9-way image classification set "Lemon_Dataset" from GitHub (pearlispearl/DeepLearning-Group2-LemonLeafDisease); label vocabulary: anthracnose, bacterial blight, citrus canker, curl virus, deficiency leaf, dry leaf, healthy leaf, sooty mould, spider mites.

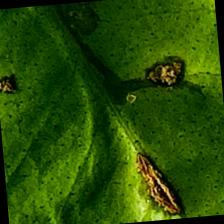
Label: anthracnose

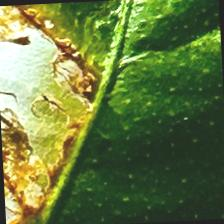
Label: citrus canker

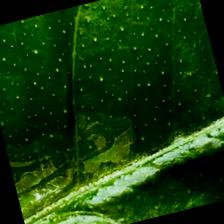
Label: deficiency leaf

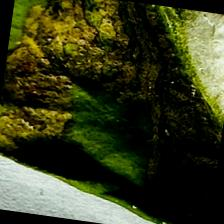
Label: spider mites

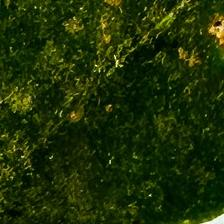
Label: sooty mould

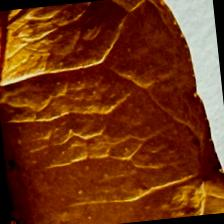
Label: dry leaf
